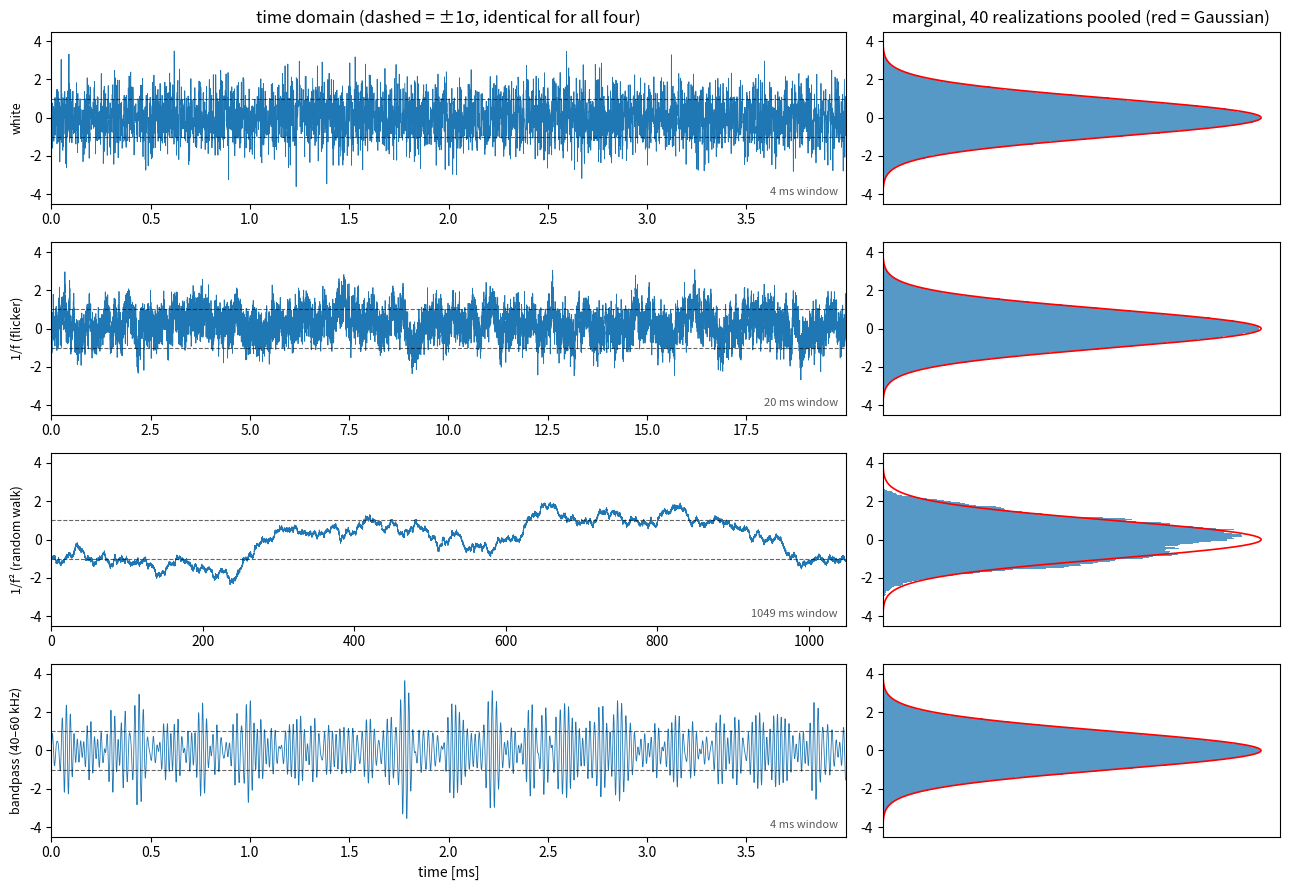
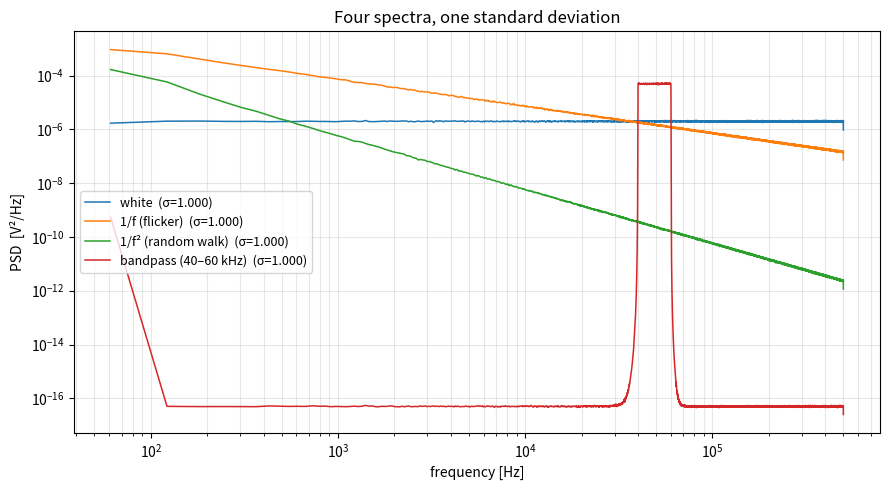
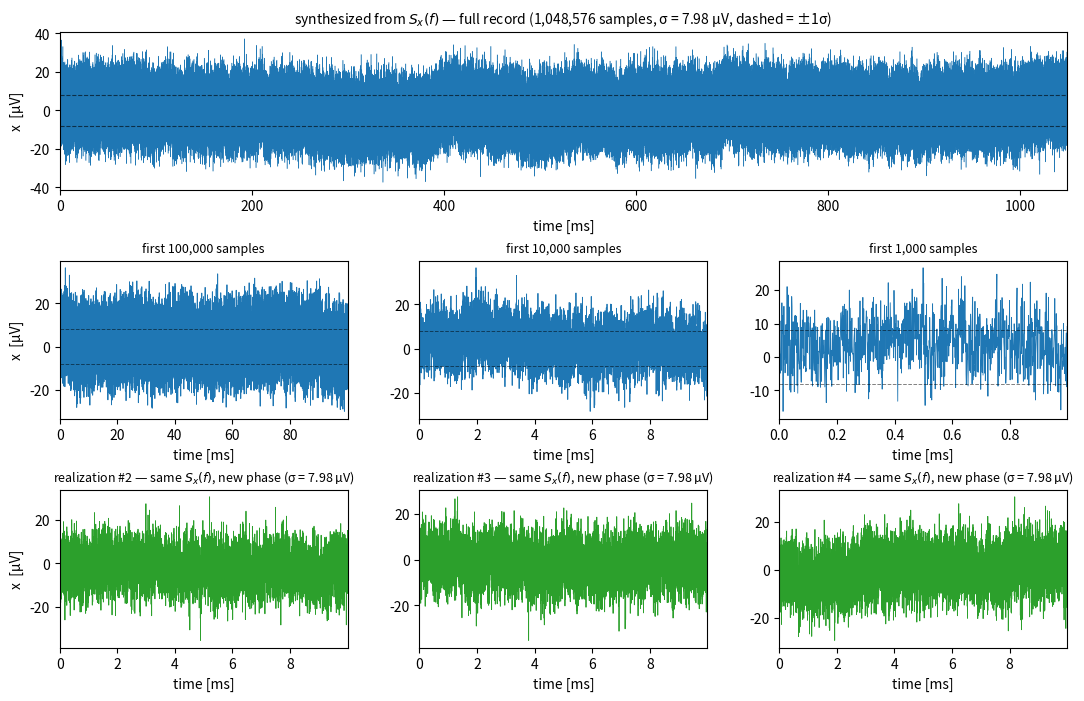
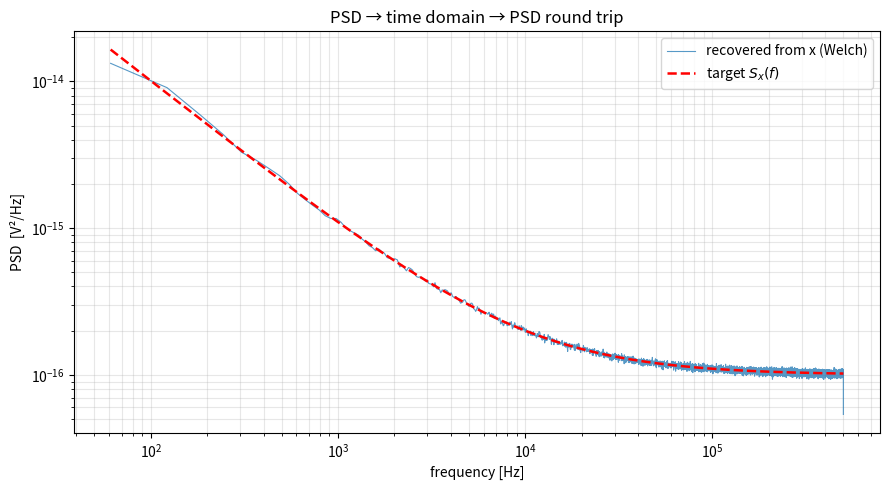

Generate these figures, in order, with matplotlib:
import numpy as np
import matplotlib.pyplot as plt
from scipy import signal

rng = np.random.default_rng(2718)

fs = 1e6                      # 1 MS/s
N  = 1 << 20                  # ~1.05e6 samples
f  = np.fft.rfftfreq(N, 1/fs)
f[0] = f[1]                   # avoid div-by-zero at DC for the 1/f shapes

SIGMA = 1.0                   # every process is forced to this exact std dev

def synth(shape, sigma=SIGMA):
    """Gaussian process with one-sided PSD proportional to shape(f), renormalized to `sigma`."""
    S  = shape(f)
    ph = rng.uniform(0, 2*np.pi, f.size)
    X  = np.sqrt(S) * np.exp(1j*ph)
    X[0] = 0                                  # zero mean
    x  = np.fft.irfft(X, n=N)
    return x / x.std() * sigma                # <- identical variance by construction

shapes = {
    "white":               lambda f: np.ones_like(f),
    "1/f (flicker)":       lambda f: 1/f,
    "1/f² (random walk)":  lambda f: 1/f**2,
    "bandpass (40–60 kHz)": lambda f: ((f > 4e4) & (f < 6e4)).astype(float) + 1e-12,
}

procs = {name: synth(sh) for name, sh in shapes.items()}
print(f"{'process':24s} {'mean':>9s} {'std':>8s}")
for name, x in procs.items():
    print(f"{name:24s} {x.mean():9.2e} {x.std():8.4f}")

print(f"{'process':24s} {'∫S(f)df':>10s} {'σ² (direct)':>13s} {'error':>10s}")
for name, x in procs.items():
    fp, P = signal.periodogram(x, fs=fs)      # full resolution -> see note below
    integral = np.trapezoid(P, fp)
    var      = x.var()
    print(f"{name:24s} {integral:10.4f} {var:13.4f} {abs(integral-var):10.2e}")

print("∫PSD df using Welch at various segment lengths (true value = 1.0):\n")
segs = [8192, 65536, 262144]
print(f"{'process':24s}" + "".join(f"{'nperseg='+str(n):>16s}" for n in segs) + f"{'periodogram':>14s}")
for name, x in procs.items():
    row = f"{name:24s}"
    for nps in segs:
        fw, P = signal.welch(x, fs=fs, nperseg=nps)
        row += f"{np.trapezoid(P, fw):16.4f}"
    fp, P = signal.periodogram(x, fs=fs)
    row += f"{np.trapezoid(P, fp):14.4f}"
    print(row)
print("\nThe 1/f² row collapses toward zero as resolution coarsens: its power is below the lowest Welch bin.")

fig, axes = plt.subplots(4, 2, figsize=(13, 9),
                         gridspec_kw={"width_ratios": [2, 1]})

# Left: each process over a window matched to its own correlation time, so the
# character of the wander is visible. (In a 4k-sample window the 1/f^2 process
# would look like a flat line -- it drifts ~50k samples at a time.)
windows = {"white": 4000, "1/f (flicker)": 20000,
           "1/f² (random walk)": N, "bandpass (40–60 kHz)": 4000}

# Right: the marginal is pooled over many independent realizations. A single
# strongly-correlated record contains too few independent excursions for its
# histogram to converge, even though the process is Gaussian by construction.
N_REAL = 40

for ax_row, (name, x) in zip(axes, procs.items()):
    ax_t, ax_h = ax_row
    n_show = windows[name]
    t = np.arange(n_show) / fs * 1e3      # ms

    ax_t.plot(t, x[:n_show], lw=0.6)
    ax_t.axhline( SIGMA, color="k", ls="--", lw=0.8, alpha=0.6)
    ax_t.axhline(-SIGMA, color="k", ls="--", lw=0.8, alpha=0.6)
    ax_t.set_ylim(-4.5, 4.5)
    ax_t.set_ylabel(name, fontsize=9)
    ax_t.margins(x=0)
    ax_t.text(0.99, 0.04, f"{n_show/fs*1e3:.4g} ms window", transform=ax_t.transAxes,
              ha="right", va="bottom", fontsize=8, alpha=0.65)

    pooled = np.concatenate([synth(shapes[name]) for _ in range(N_REAL)])
    ax_h.hist(pooled, bins=140, density=True, alpha=0.75, orientation="horizontal")
    g = np.linspace(-4.5, 4.5, 300)
    ax_h.plot(np.exp(-g**2/2)/np.sqrt(2*np.pi), g, "r-", lw=1.2)
    ax_h.set_ylim(-4.5, 4.5)
    ax_h.set_xticks([])

axes[0][0].set_title("time domain (dashed = ±1σ, identical for all four)")
axes[0][1].set_title(f"marginal, {N_REAL} realizations pooled (red = Gaussian)")
axes[-1][0].set_xlabel("time [ms]")
plt.tight_layout()
plt.show()


plt.figure(figsize=(9, 5))
for name, x in procs.items():
    fw, P = signal.welch(x, fs=fs, nperseg=16384)
    plt.loglog(fw[1:], P[1:], lw=1.1, label=f"{name}  (σ={x.std():.3f})")
plt.xlabel("frequency [Hz]")
plt.ylabel("PSD  [V²/Hz]")
plt.title("Four spectra, one standard deviation")
plt.legend(fontsize=9)
plt.grid(True, which="both", alpha=0.3)
plt.tight_layout()
plt.show()

bands = [(1e2, 1e3), (1e3, 1e4), (1e4, 1e5), (1e5, 5e5)]

print("RMS contribution per band (total σ = 1.000 for every row):\n")
hdr = f"{'process':24s}" + "".join(f"{f'{lo:.0e}-{hi:.0e}':>16s}" for lo, hi in bands)
print(hdr); print("-"*len(hdr))
for name, x in procs.items():
    fp, P = signal.periodogram(x, fs=fs)
    row = f"{name:24s}"
    for lo, hi in bands:
        m = (fp >= lo) & (fp < hi)
        row += f"{np.sqrt(np.trapezoid(P[m], fp[m])):16.4f}"
    print(row)

# Correlation structure: the other thing sigma cannot tell you
print(f"{'process':24s} {'lag-1 corr':>12s} {'corr time (samples)':>22s}")
for name, x in procs.items():
    r1 = np.corrcoef(x[:-1], x[1:])[0, 1]
    xc = x[:1 << 16]
    ac = np.correlate(xc, xc, "full")[len(xc)-1:]
    ac /= ac[0]
    tau = np.argmax(ac < 1/np.e) if np.any(ac < 1/np.e) else len(ac)
    print(f"{name:24s} {r1:12.4f} {tau:22d}")

rng_rt = np.random.default_rng(31415)

df = fs / N                                   # bin width
S_target = lambda f: 1e-12/f + 1e-16          # V^2/Hz, one-sided

# --- 1-3: build the spectrum ------------------------------------------------
S   = S_target(f)
mag = np.sqrt(S * df * N**2 / 2)              # numpy irfft scaling convention
ph  = rng_rt.uniform(0, 2*np.pi, f.size)      # <- the phase the PSD never knew
X   = mag * np.exp(1j*ph)
X[0]  = 0                                     # zero DC / zero mean
X[-1] = np.abs(X[-1])                         # Nyquist bin must be real

# --- 4: back to the time domain --------------------------------------------
x_rt = np.fft.irfft(X, n=N)

print(f"synthesized {N:,} samples at {fs/1e6:.0f} MS/s")
print(f"mean = {x_rt.mean():.3e}   std = {x_rt.std():.6e} V")

fig = plt.figure(figsize=(13, 8))
gs  = fig.add_gridspec(3, 3, hspace=0.45, wspace=0.25)

# --- full record --------------------------------------------------------
ax = fig.add_subplot(gs[0, :])
t_full = np.arange(N)/fs*1e3
ax.plot(t_full, x_rt*1e6, lw=0.35)
for s in (-1, 1):
    ax.axhline(s*x_rt.std()*1e6, color="k", ls="--", lw=0.8, alpha=0.6)
ax.set_xlim(0, t_full[-1]); ax.margins(x=0)
ax.set_title(f"synthesized from $S_x(f)$ — full record ({N:,} samples, σ = {x_rt.std()*1e6:.2f} µV, "
             f"dashed = ±1σ)", fontsize=10)
ax.set_xlabel("time [ms]"); ax.set_ylabel("x  [µV]")

# --- zooms --------------------------------------------------------------
for col, n_z in enumerate([100_000, 10_000, 1_000]):
    ax = fig.add_subplot(gs[1, col])
    ax.plot(np.arange(n_z)/fs*1e3, x_rt[:n_z]*1e6, lw=0.6)
    for s in (-1, 1):
        ax.axhline(s*x_rt.std()*1e6, color="k", ls="--", lw=0.7, alpha=0.5)
    ax.set_title(f"first {n_z:,} samples", fontsize=9)
    ax.set_xlabel("time [ms]"); ax.margins(x=0)
    if col == 0: ax.set_ylabel("x  [µV]")

# --- same PSD, different phase -----------------------------------------
for col in range(3):
    ax = fig.add_subplot(gs[2, col])
    ph2 = rng_rt.uniform(0, 2*np.pi, f.size)
    X2  = mag*np.exp(1j*ph2); X2[0] = 0; X2[-1] = np.abs(X2[-1])
    x2  = np.fft.irfft(X2, n=N)
    ax.plot(np.arange(10_000)/fs*1e3, x2[:10_000]*1e6, lw=0.6, color="C2")
    ax.set_title(f"realization #{col+2} — same $S_x(f)$, new phase (σ = {x2.std()*1e6:.2f} µV)",
                 fontsize=9)
    ax.set_xlabel("time [ms]"); ax.margins(x=0)
    if col == 0: ax.set_ylabel("x  [µV]")

plt.show()

var_exact = 2*np.sum(np.abs(X[1:-1])**2)/N**2 + np.abs(X[-1])**2/N**2
print(f"σ from spectral coefficients : {np.sqrt(var_exact):.9e} V")
print(f"σ measured from x_rt         : {x_rt.std():.9e} V")
print(f"relative error               : {abs(np.sqrt(var_exact)-x_rt.std())/x_rt.std():.2e}")

trap = np.sqrt(np.trapezoid(S_target(f), f))
print(f"\nσ via np.trapezoid(S, f)     : {trap:.9e} V   ({abs(trap-x_rt.std())/x_rt.std():.2%} off)")
print("The trapezoid gap is quadrature error -- 1/f varies steeply across the first")
print("few bins of a LINEAR grid -- not a failure of Parseval.")

fw_rt, P_rt = signal.welch(x_rt, fs=fs, nperseg=16384)
m = fw_rt > 0

plt.figure(figsize=(9, 5))
plt.loglog(fw_rt[m], P_rt[m], lw=0.8, alpha=0.75, label="recovered from x (Welch)")
plt.loglog(fw_rt[m], S_target(fw_rt[m]), "r--", lw=1.8, label="target $S_x(f)$")
plt.xlabel("frequency [Hz]"); plt.ylabel("PSD  [V²/Hz]")
plt.title("PSD → time domain → PSD round trip")
plt.legend(); plt.grid(True, which="both", alpha=0.3)
plt.tight_layout(); plt.show()

print("  freq [Hz]        target        recovered     ratio")
for probe in [1e2, 1e3, 1e4, 1e5]:
    i = np.argmin(np.abs(fw_rt - probe))
    t_, r_ = S_target(fw_rt[i]), P_rt[i]
    print(f"  {fw_rt[i]:9.1f}   {t_:.4e}   {r_:.4e}   {r_/t_:.3f}")
